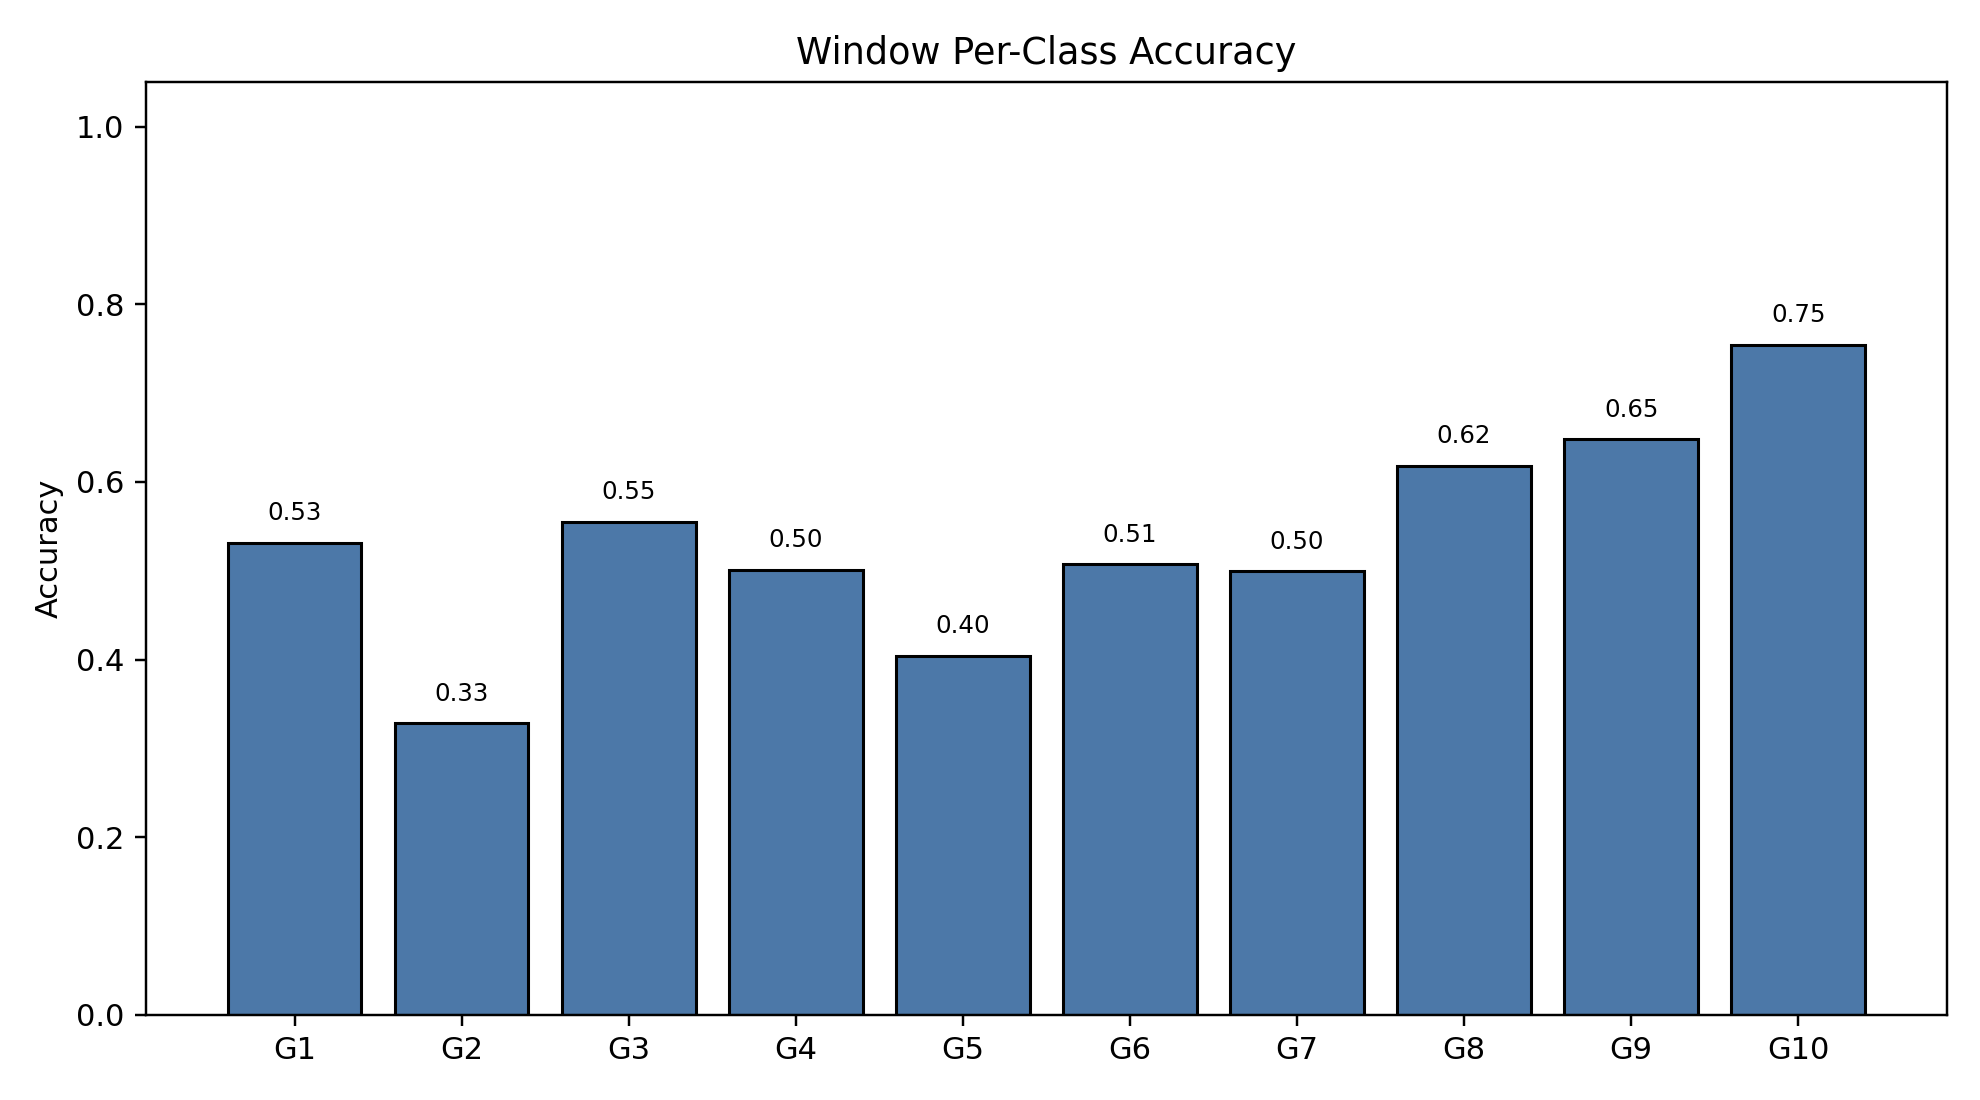

The data file committed next to this chart (first rows):
class_index, gesture_id, support, correct, accuracy
0, 1, 790, 420, 0.5316
1, 2, 692, 227, 0.328
2, 3, 766, 425, 0.5548
3, 4, 743, 372, 0.5007
4, 5, 735, 297, 0.4041
5, 6, 763, 387, 0.5072
6, 7, 755, 377, 0.4993
7, 8, 707, 437, 0.6181
8, 9, 687, 445, 0.6477
9, 10, 683, 515, 0.754
